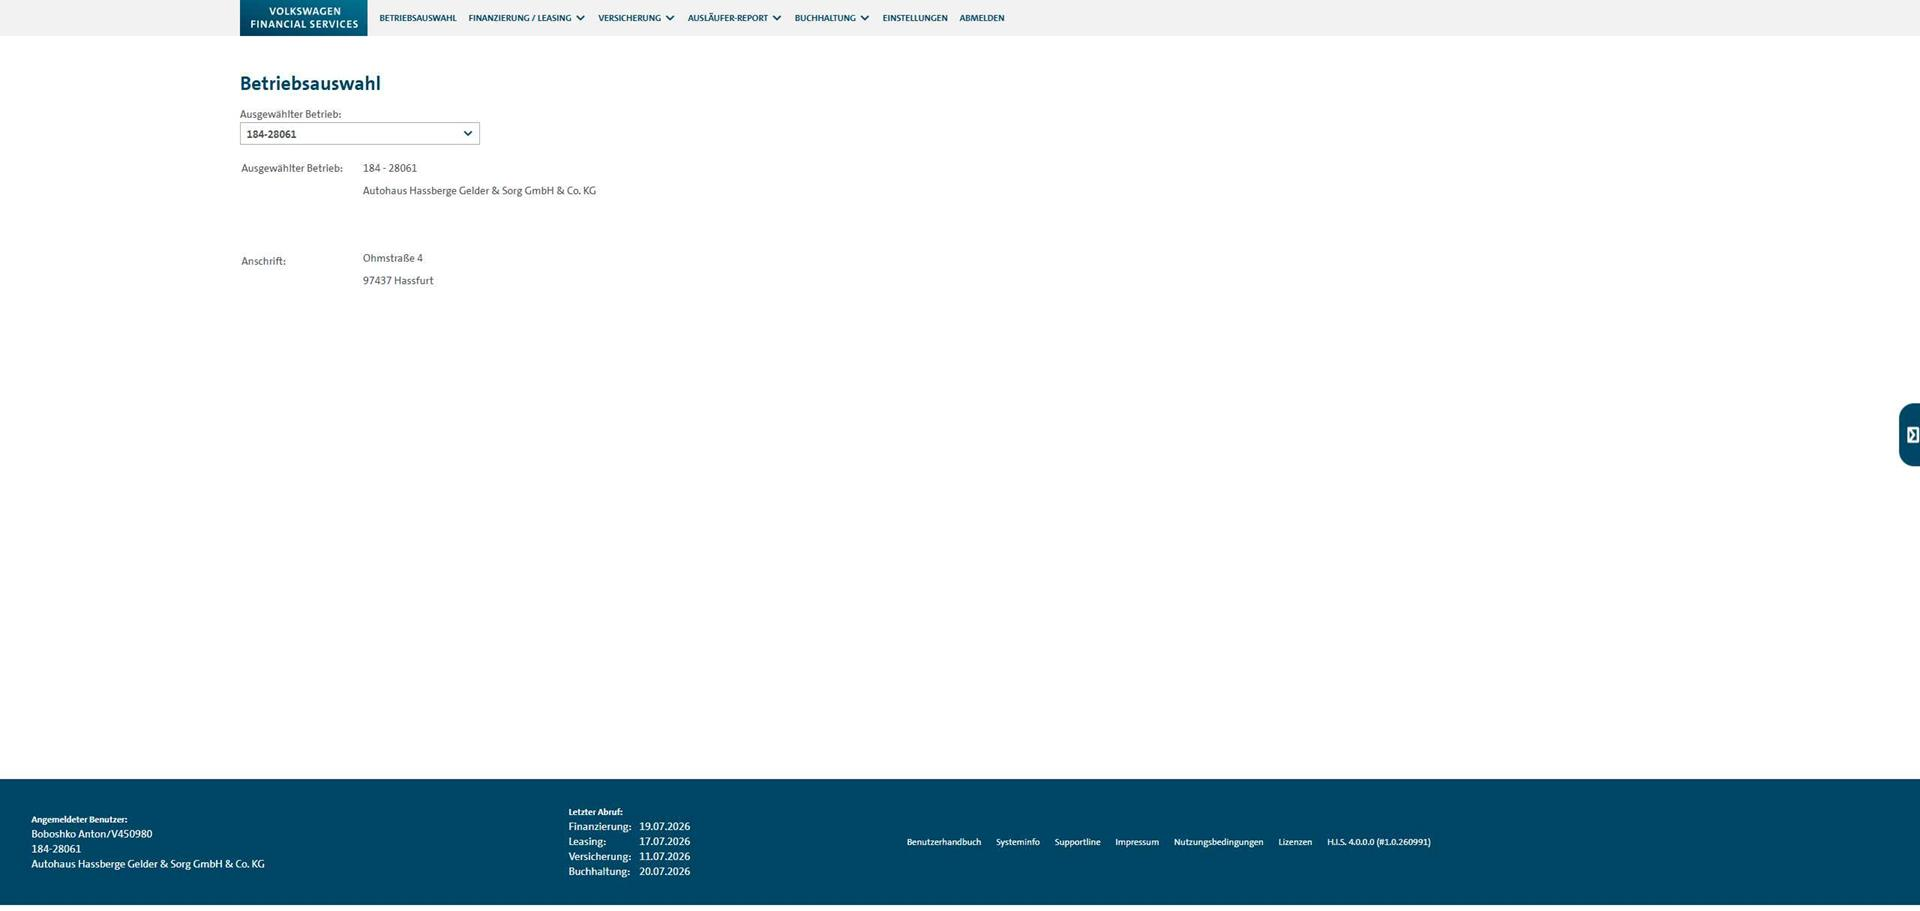
Task: Die Verknüpfung Kunde-Fahrzeug nach der Leasingsende lösen.
Workflow: find_FIN

Step 1: Chrome H.I.S. in window 'H.I.S.' (chrome.exe)

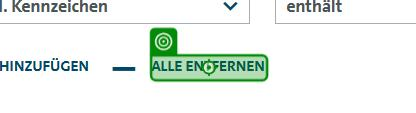
Step 2: click on the element 'Alle entfernen' in window 'H.I.S.' (chrome.exe)

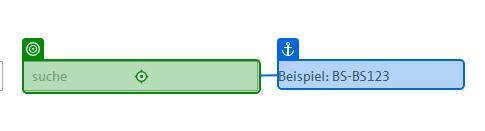
Step 3: type [in_Kennzeichen] into the text box in window 'H.I.S.' (chrome.exe)

Step 4: type a value into the text box in window 'H.I.S.' (chrome.exe) (no picture)

Step 5: check the element '"+in_Kennzeichen+"' in window 'H.I.S.' (chrome.exe) (no picture)

Step 6: click on the element in window 'H.I.S.' (chrome.exe) (no picture)

Step 7: check the element 'Leasing Vertrag Nr*' in window 'H.I.S.' (chrome.exe) (no picture)

Step 8: get-text from the table cell in window 'H.I.S.' (chrome.exe) (no picture)

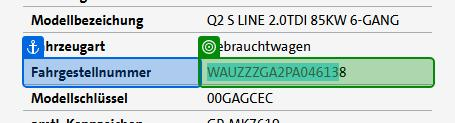
Step 9: get-text from the table cell in window 'H.I.S.' (chrome.exe)
